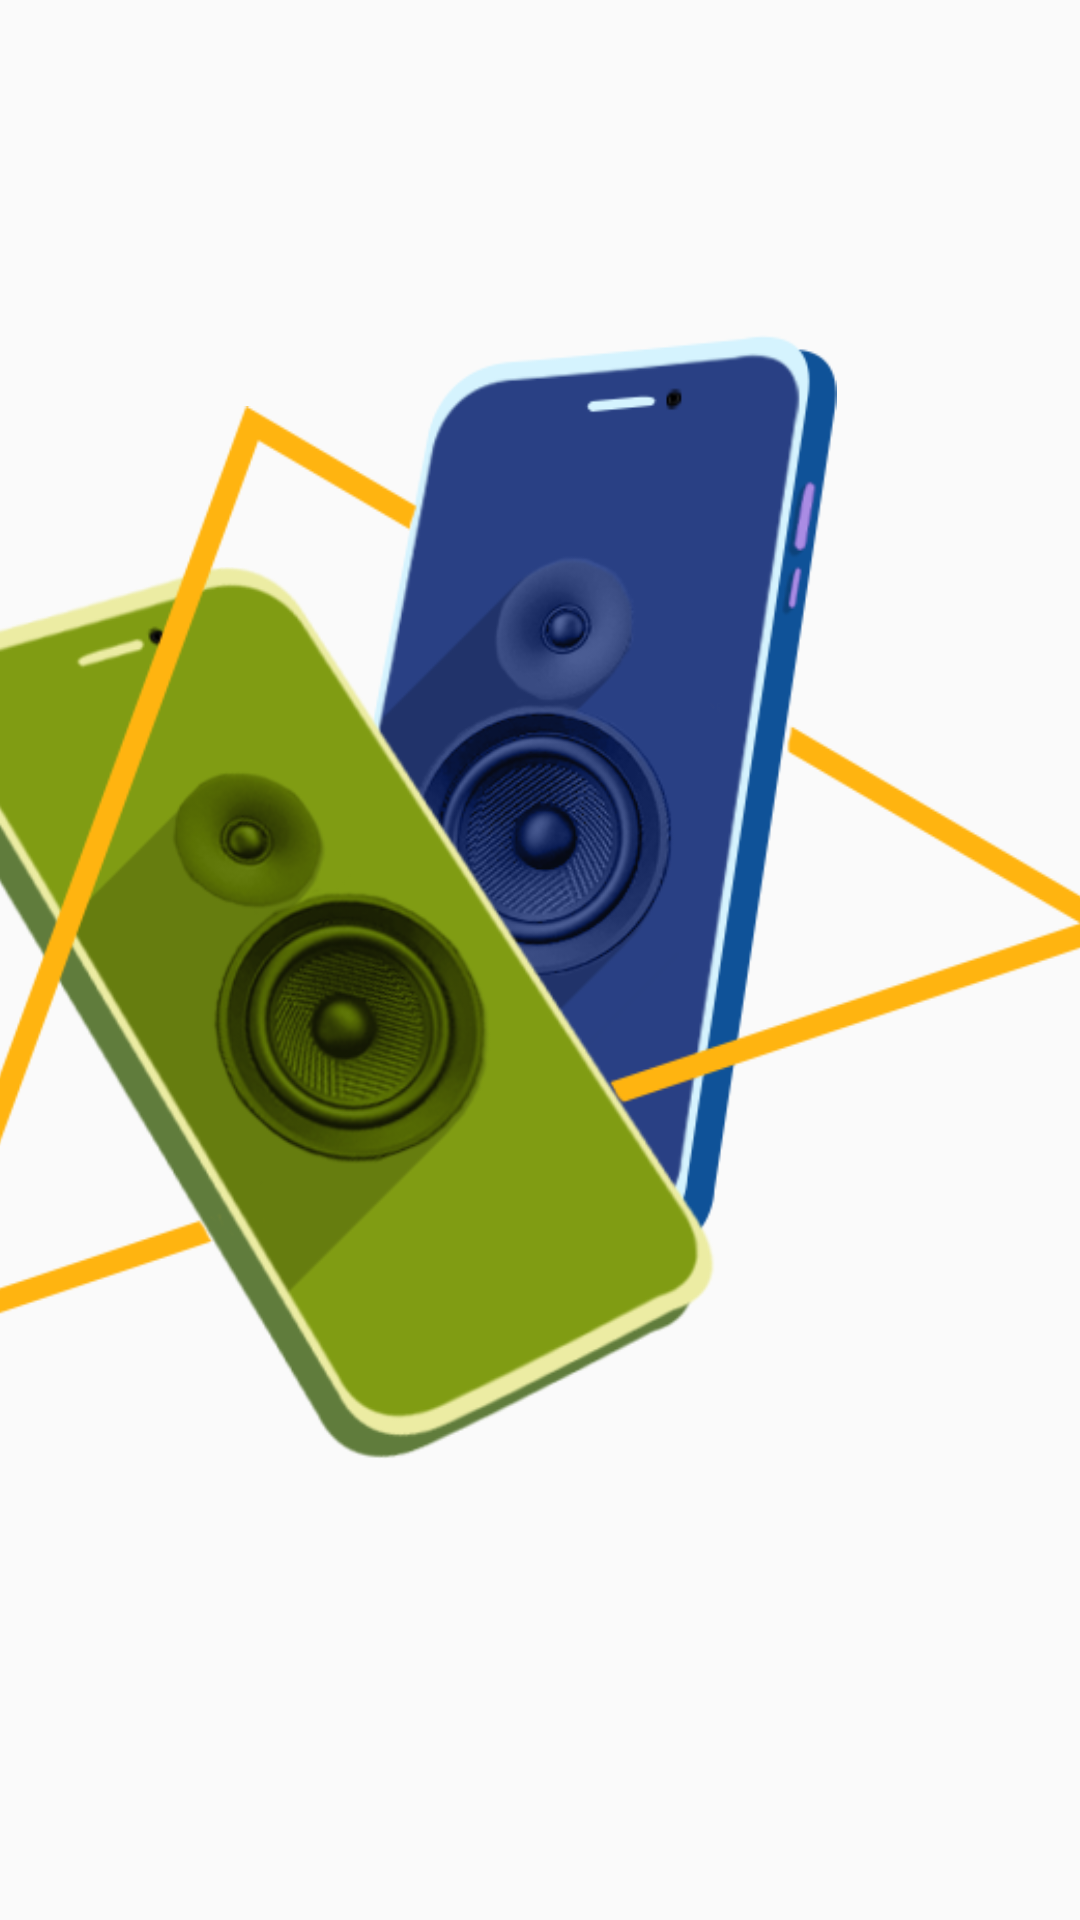

This screen was rendered from an Android layout file. Write that file and the resources it references.
<!-- AndroidManifest.xml: application theme AppTheme -->
<!-- res/layout/activity_splash_screen.xml -->
<?xml version="1.0" encoding="utf-8"?>
<androidx.constraintlayout.widget.ConstraintLayout xmlns:android="http://schemas.android.com/apk/res/android"
    xmlns:app="http://schemas.android.com/apk/res-auto"
    xmlns:tools="http://schemas.android.com/tools"
    android:layout_width="match_parent"
    android:layout_height="match_parent"
    tools:context=".ui.SplashScreen"
   >
    <ImageView
        android:id="@+id/backgroundImg"
        android:layout_width="match_parent"
        android:layout_height="match_parent"
        android:scaleType="centerCrop"
        android:src="@drawable/abstractbluegeometricshapesbackground"
        app:layout_constraintBottom_toBottomOf="parent"
        app:layout_constraintEnd_toEndOf="parent"
        app:layout_constraintStart_toStartOf="@+id/HostBtnMaMe"
        app:layout_constraintTop_toTopOf="parent" />

    <ImageView
        android:id="@+id/blueiconImgSpSc"
        android:layout_width="200dp"
        android:layout_height="308dp"
        app:layout_constraintBottom_toBottomOf="@+id/triangleiconImgSpSc"
        app:layout_constraintEnd_toEndOf="@+id/triangleiconImgSpSc"
        app:layout_constraintHorizontal_bias="0.57"
        app:layout_constraintStart_toStartOf="@+id/triangleiconImgSpSc"
        app:layout_constraintTop_toTopOf="@+id/triangleiconImgSpSc"
        app:layout_constraintVertical_bias="0.35000002"
        app:srcCompat="@drawable/iconbluephone" />

    <ImageView
        android:id="@+id/greeniconImgSpSc"
        android:layout_width="272dp"
        android:layout_height="394dp"
        app:layout_constraintBottom_toBottomOf="@+id/triangleiconImgSpSc"
        app:layout_constraintEnd_toEndOf="@+id/triangleiconImgSpSc"
        app:layout_constraintHorizontal_bias="0.0"
        app:layout_constraintStart_toStartOf="@+id/triangleiconImgSpSc"
        app:layout_constraintTop_toTopOf="@+id/triangleiconImgSpSc"
        app:layout_constraintVertical_bias="1.0"
        app:srcCompat="@drawable/icongreenphone" />

    <ImageView
        android:id="@+id/triangleiconImgSpSc"
        android:layout_width="412dp"
        android:layout_height="485dp"
        app:layout_constraintBottom_toBottomOf="parent"
        app:layout_constraintEnd_toEndOf="parent"
        app:layout_constraintHorizontal_bias="0.65"
        app:layout_constraintStart_toStartOf="parent"
        app:layout_constraintTop_toTopOf="parent"
        app:layout_constraintVertical_bias="0.32"
        app:srcCompat="@drawable/icontriangle" />

</androidx.constraintlayout.widget.ConstraintLayout>
<!-- resources referenced by this layout -->
<resources>
  <!-- drawable iconbluephone: png bitmap (drawable, 61655 bytes) -->
  <!-- drawable icongreenphone: png bitmap (drawable, 95972 bytes) -->
  <!-- drawable icontriangle: png bitmap (drawable, 14521 bytes) -->
  <style name="AppTheme" parent="Theme.AppCompat.Light.DarkActionBar">
          <item name="colorPrimary">#B8DBF5</item>
  
          
  
          <item name="colorPrimaryDark">@color/colorPrimaryDark</item>
          <item name="colorAccent">@color/colorAccent</item>
      </style>
  <!-- not gathered from this repository: default colours our renderer supplied (Android Studio template values) -->
  <color name="colorPrimaryDark">#FF3700B3</color>
  <color name="colorAccent">#FF03DAC5</color>
</resources>
